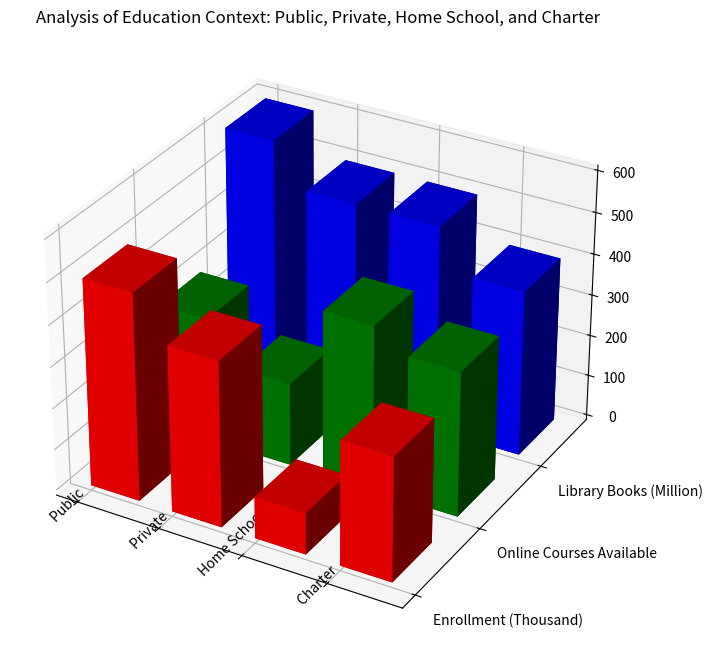

Here is the Python script that generated this plot: (Note: this script raises an exception after producing the figure.)
import matplotlib.pyplot as plt
from mpl_toolkits.mplot3d import Axes3D
import numpy as np

# Parse the given data
raw_data = "School Type, Enrollment (Thousand), Online Courses Available, Library Books (Million)\n Public,500,300,600\n Private,400,200,500\n Home School,100,400,500\n Charter,300,350,400"
lines = raw_data.split('\n')
header = lines[0].split(', ')
data_lines = lines[1:]

x_values = [line.split(',')[0] for line in data_lines]
y_values = header[1:]
data = np.array([list(map(float, line.split(',')[1:])) for line in data_lines])

# Create figure
fig = plt.figure(figsize=(12, 8))

# Create 3D subplot
ax = fig.add_subplot(111, projection='3d')

# Plot the data
colors = ['r', 'g', 'b', 'y'] 

for i in range(data.shape[1]):
    ax.bar3d(np.arange(len(x_values)), [i]*len(x_values), np.zeros(len(x_values)), 0.6, 0.6, data[:, i], color=colors[i])

# Set x, y labels
ax.set_xticks(np.arange(len(x_values)))
ax.set_yticks(np.arange(len(y_values)))
ax.set_xticklabels(x_values, rotation=45, verticalalignment='baseline')
ax.set_yticklabels(y_values, ha='left')

# Set other details
plt.title('Analysis of Education Context: Public, Private, Home School, and Charter')
plt.grid(True)
plt.tight_layout()

# Save the figure
plt.savefig('/cpfs01/user/yehancheng/workspace/datasets/SimChartV2/demo/3D/png/190_202312302235.png', format='png')
plt.close(fig) # Clear the current image state
